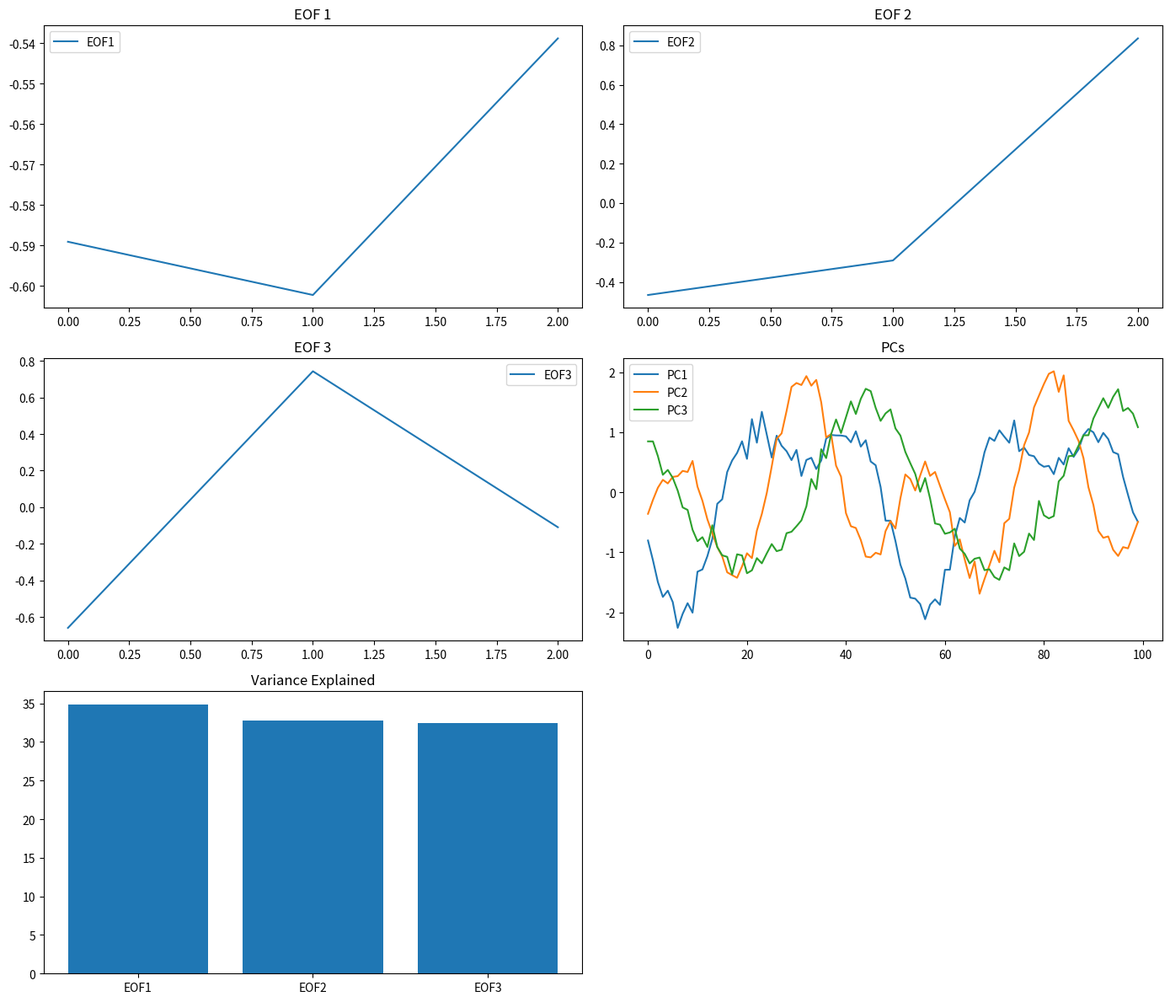

Reproduce this figure in Python.
import numpy as np
import pandas as pd
import matplotlib.pyplot as plt
from scipy.linalg import svd

# Generate synthetic data for SST, SLP, and Wind Speed
np.random.seed(42)
time = np.arange(100)  # 100 time steps

# Create synthetic patterns with some noise
sst = np.sin(2 * np.pi * time / 50) + 0.1 * np.random.randn(100)  # SST pattern with some noise
slp = np.cos(2 * np.pi * time / 50) + 0.1 * np.random.randn(100)  # SLP pattern with some noise
wind_speed = np.sin(2 * np.pi * time / 25) + 0.1 * np.random.randn(100)  # Wind Speed pattern with some noise

# Combine the data into a multivariate dataset
data = np.vstack([sst, slp, wind_speed])

# Standardize the data (zero mean and unit variance)
data_mean = np.mean(data, axis=1).reshape(-1, 1)
data_std = np.std(data, axis=1).reshape(-1, 1)
data_standardized = (data - data_mean) / data_std

# Compute the covariance matrix
cov_matrix = np.cov(data_standardized)

# Perform Singular Value Decomposition (SVD)
U, s, Vt = svd(cov_matrix)

# EOFs (principal components)
eofs = U

# PCs (time series of the principal components)
pcs = np.dot(eofs.T, data_standardized)

# Variance explained by each EOF
variance_explained = s / np.sum(s) * 100

# Plot the EOFs and PCs
plt.figure(figsize=(14, 12))

# Plot EOFs
for i in range(eofs.shape[1]):
    plt.subplot(3, 2, i+1)
    plt.plot(eofs[:, i], label=f'EOF{i+1}')
    plt.title(f'EOF {i+1}')
    plt.legend()

# Plot PCs
plt.subplot(3, 2, eofs.shape[1]+1)
for i in range(pcs.shape[0]):
    plt.plot(time, pcs[i, :], label=f'PC{i+1}')
plt.title('PCs')
plt.legend()

# Plot variance explained
plt.subplot(3, 2, eofs.shape[1]+2)
plt.bar([f'EOF{i+1}' for i in range(len(variance_explained))], variance_explained)
plt.title('Variance Explained')

plt.tight_layout()
plt.show()
